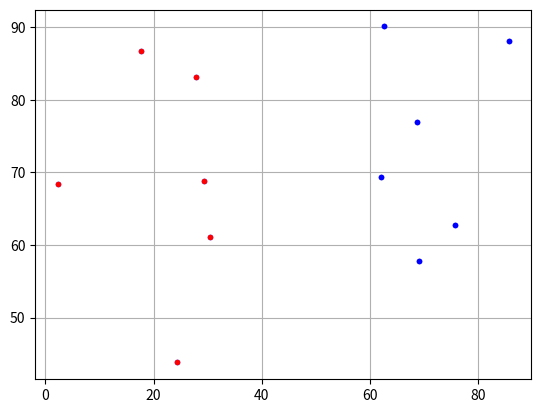

Python code for this plot:
# -*- coding: utf-8 -*-
"""
Created on Thu Jun 14 10:24:53 2018

@author: qianwen Bu
"""
import matplotlib.pyplot as plt
import numpy as np

def dis(a,b):
    return np.sqrt(sum(np.square(np.array(a)-np.array(b))))

def mean(lists):
    return sum(np.array(lists)) / len(lists)
        
x = [2.273, 27.89, 30.519, 62.049, 29.263, 62.657, 75.735, 24.344, 17.667, 68.816, 69.076, 85.691]
y = [68.367, 83.127, 61.07, 69.343, 68.748, 90.094, 62.761, 43.816, 86.765, 76.874, 57.829, 88.114]
plt.plot(x,y,'b.')
plt.show()
point = [[i,j] for i,j in zip(x,y)]
print(point)

a = [20, 60]
b = [80, 80]
a = np.array(a)
b = np.array(b)
def kmeans(a,b,point):  
    a_list = []
    b_list = []
    for i in range(len(point)):
        if dis(a,point[i]) < dis(b,point[i]):
            a_list.append(point[i])
        else:
            b_list.append(point[i])
    print('A组：', a_list)
    print('B组：', b_list)
    aa = mean(a_list)
    bb = mean(b_list)
    if (aa == a).all() and (bb == b).all():
        print('结束')
        print('A点：', aa, 'B点：', bb)
        plt.plot([i[0] for i in a_list], [i[1] for i in a_list], 'r.')
        plt.plot([i[0] for i in b_list], [i[1] for i in b_list], 'b.')
        plt.grid()
        plt.show()
        return
    else:
        a = aa
        b = bb
        point = a_list+b_list
        kmeans(a,b,point)

kmeans(a,b,point)